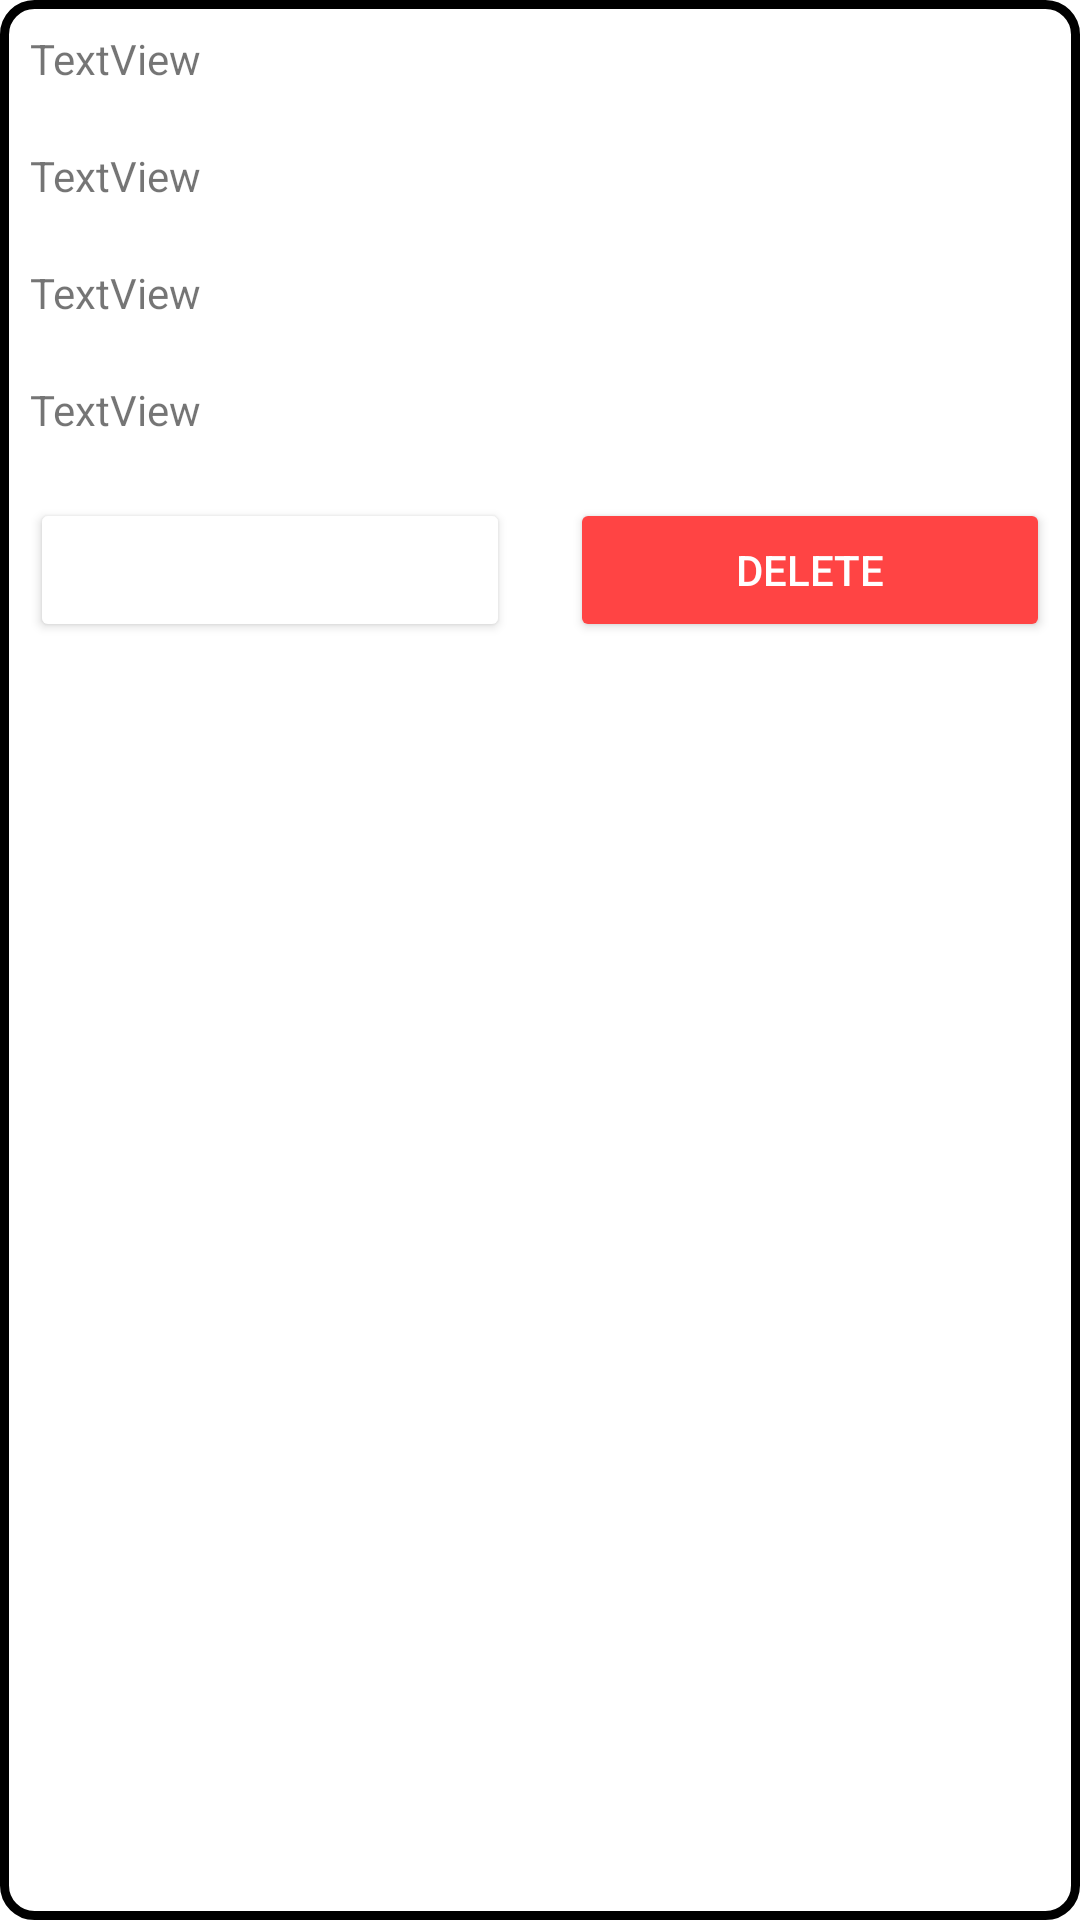

Android layout source for this screen:
<!-- AndroidManifest.xml: application theme Theme.PCHub -->
<!-- res/layout/custom_delivery_details.xml -->
<?xml version="1.0" encoding="utf-8"?>
<LinearLayout xmlns:android="http://schemas.android.com/apk/res/android"
    xmlns:app="http://schemas.android.com/apk/res-auto"
    android:layout_width="match_parent"
    android:layout_height="wrap_content"
    android:layout_margin="10dp"
    android:background="@drawable/backgroundbtn"
    android:orientation="vertical">

    <TextView
        android:id="@+id/id"
        android:layout_width="match_parent"
        android:layout_height="wrap_content"
        android:layout_margin="10dp"
        android:text="TextView" />

    <TextView
        android:id="@+id/productName"
        android:layout_width="match_parent"
        android:layout_height="wrap_content"
        android:layout_margin="10dp"
        android:text="TextView" />

    <TextView
        android:id="@+id/userName"
        android:layout_width="match_parent"
        android:layout_height="wrap_content"
        android:layout_margin="10dp"
        android:text="TextView" />

    <TextView
        android:id="@+id/contact"
        android:layout_width="match_parent"
        android:layout_height="wrap_content"
        android:layout_margin="10dp"
        android:text="TextView" />

    <LinearLayout
        android:layout_width="match_parent"
        android:layout_height="wrap_content"
        android:orientation="horizontal">

        <LinearLayout
            android:layout_width="0dp"
            android:layout_height="match_parent"
            android:layout_weight="1"
            android:orientation="vertical">

            <Button
                android:id="@+id/deledit"
                android:layout_width="match_parent"
                android:layout_height="wrap_content"
                android:layout_margin="10dp"
                android:text="Edit"
                android:textColor="#FFFFFF"
                app:backgroundTint="@color/orange"
                app:cornerRadius="10dp" />
        </LinearLayout>

        <LinearLayout
            android:layout_width="0dp"
            android:layout_height="match_parent"
            android:layout_weight="1"
            android:orientation="vertical">

            <Button
                android:id="@+id/deldelete"
                android:layout_width="match_parent"
                android:layout_height="wrap_content"
                android:layout_margin="10dp"
                android:text="Delete"
                android:textColor="#FFFFFF"
                app:backgroundTint="@android:color/holo_red_light"
                app:cornerRadius="10dp" />
        </LinearLayout>
    </LinearLayout>

</LinearLayout>
<!-- resources referenced by this layout -->
<resources>
  <!-- drawable backgroundbtn (drawable) -->
  <?xml version="1.0" encoding="UTF-8"?>
  <shape xmlns:android="http://schemas.android.com/apk/res/android">
      <solid android:color="#FFFFFF"/>
      <stroke android:width="3dp" android:color="@color/orange" />
      <corners android:radius="10dp"/>
      <padding android:left="0dp" android:top="0dp" android:right="0dp" android:bottom="0dp" />
  </shape>
  <style name="Theme.PCHub" parent="Theme.MaterialComponents.Light.NoActionBar">
          
          <item name="colorPrimary">@color/purple_500</item>
          <item name="colorPrimaryVariant">@color/purple_700</item>
          <item name="colorOnPrimary">@color/white</item>
          
          <item name="colorSecondary">@color/teal_200</item>
          <item name="colorSecondaryVariant">@color/teal_700</item>
          <item name="colorOnSecondary">@color/black</item>
          
          <item name="android:statusBarColor" tools:targetApi="l">?attr/colorPrimaryVariant</item>
          
      </style>
  <!-- not gathered from this repository: default colours our renderer supplied (Android Studio template values) -->
  <color name="purple_500">#FF6200EE</color>
  <color name="purple_700">#FF3700B3</color>
  <color name="teal_200">#FF03DAC5</color>
  <color name="teal_700">#FF018786</color>
  <color name="black">#FF000000</color>
  <color name="white">#FFFFFFFF</color>
</resources>
